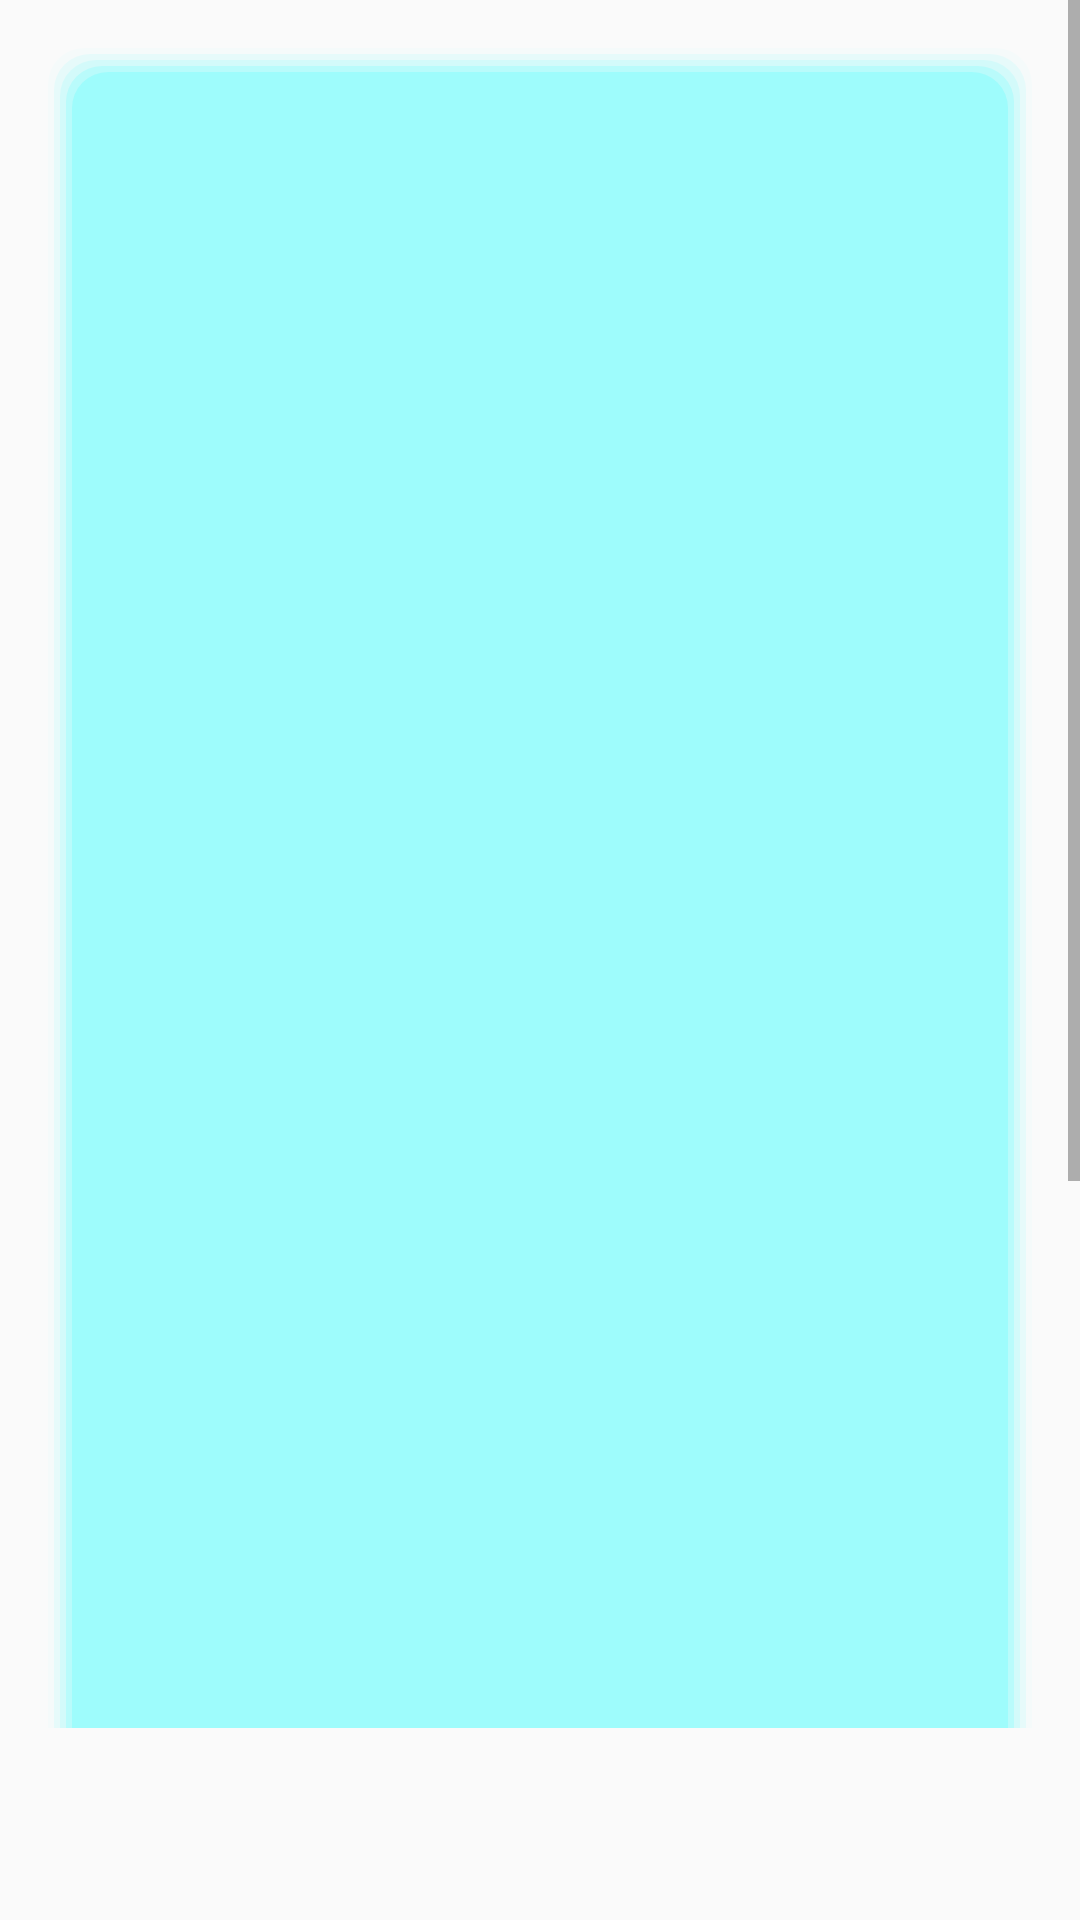

The Android layout XML behind this screen, and the referenced resources:
<!-- AndroidManifest.xml: application theme Theme.Screensage -->
<!-- res/layout/fragment_challenge.xml -->
<?xml version="1.0" encoding="utf-8"?>

<ScrollView
    xmlns:android="http://schemas.android.com/apk/res/android"
    android:layout_width="match_parent"
    android:layout_height="match_parent"
    android:paddingBottom="64dp"
    android:fillViewport="true">

    <LinearLayout
        android:layout_width="match_parent"
        android:layout_height="wrap_content"
        android:orientation="vertical"
        android:padding="16dp"
        android:gravity="center_horizontal">

        <ImageView
            android:id="@+id/challengeImage"
            android:layout_width="match_parent"
            android:layout_height="600dp"
            android:background="@drawable/card_shadow"
            android:scaleType="centerCrop"
            android:layout_marginBottom="16dp" />

        <TextView
            android:id="@+id/challengeQuestion"
            android:layout_width="wrap_content"
            android:layout_height="wrap_content"
            android:text="Challenge Question"
            android:textSize="36sp"
            android:textStyle="bold"
            android:layout_marginBottom="16dp"
            android:gravity="center" />

        <Button
            android:id="@+id/option1"
            android:layout_width="match_parent"
            android:layout_height="wrap_content"
            android:text="Option 1"
            android:textSize="16sp"
            android:layout_marginBottom="8dp" />

        <Button
            android:id="@+id/option2"
            android:layout_width="match_parent"
            android:layout_height="wrap_content"
            android:text="Option 2"
            android:textSize="16sp"
            android:layout_marginBottom="8dp" />

        <Button
            android:id="@+id/option3"
            android:layout_width="match_parent"
            android:layout_height="wrap_content"
            android:text="Option 3"
            android:textSize="16sp"
            android:layout_marginBottom="8dp" />

        <Button
            android:id="@+id/option4"
            android:layout_width="match_parent"
            android:layout_height="wrap_content"
            android:text="Option 4"
            android:textSize="16sp"
            android:layout_marginBottom="8dp" />
    </LinearLayout>

</ScrollView>
<!-- resources referenced by this layout -->
<resources>
  <!-- drawable card_shadow (drawable) -->
  <?xml version="1.0" encoding="utf-8"?>
  <layer-list xmlns:android="http://schemas.android.com/apk/res/android">
      <item>
          <shape>
              <padding
                  android:bottom="2dp"
                  android:left="2dp"
                  android:right="2dp"
                  android:top="2dp" />
  
              <solid android:color="#0500FFFF" />
              <corners android:radius="12dp" />
          </shape>
      </item>
      <item>
          <shape>
              <padding
                  android:bottom="2dp"
                  android:left="2dp"
                  android:right="2dp"
                  android:top="2dp" />
  
              <solid android:color="#1000FFFF" />
              <corners android:radius="12dp" />
          </shape>
      </item>
      <item>
          <shape>
              <padding
                  android:bottom="2dp"
                  android:left="2dp"
                  android:right="2dp"
                  android:top="2dp" />
  
              <solid android:color="#1500FFFF" />
              <corners android:radius="12dp" />
          </shape>
      </item>
      <item>
          <shape>
              <padding
                  android:bottom="2dp"
                  android:left="2dp"
                  android:right="2dp"
                  android:top="2dp" />
  
              <solid android:color="#2000FFFF" />
              <corners android:radius="12dp" />
          </shape>
      </item>
  
      <item>
          <shape>
              <padding
                  android:bottom="2dp"
                  android:left="2dp"
                  android:right="2dp"
                  android:top="2dp" />
  
              <solid android:color="#2500FFFF" />
              <corners android:radius="12dp" />
          </shape>
      </item>
  </layer-list>
  <style name="Theme.Screensage" parent="android:Theme.Material.Light.NoActionBar" />
</resources>
